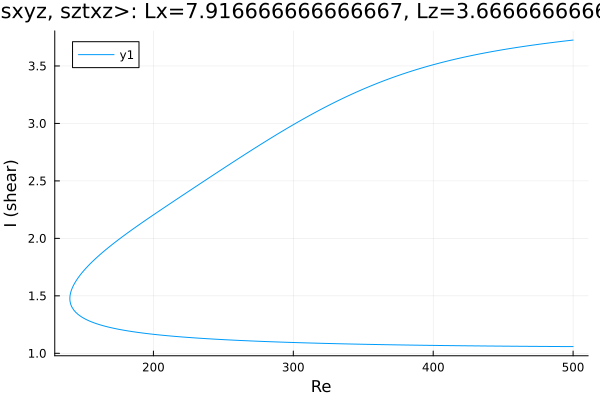

The table this chart was drawn from, first rows:
Re, shear
500.0, 3.725
498.7, 3.724
497.2, 3.722
495.8, 3.72
494.4, 3.718
493, 3.716
491.6, 3.713
490.2, 3.711
488.8, 3.709
487.3, 3.707
486, 3.705
484.5, 3.703
483.1, 3.701
481.7, 3.699
480.3, 3.696
478.9, 3.694
477.5, 3.692
476.1, 3.69
474.6, 3.687
473.2, 3.685
471.8, 3.682
470.4, 3.68
469, 3.678
467.6, 3.675
466.2, 3.673
464.7, 3.67
463.3, 3.668
461.9, 3.665
460.5, 3.662
459.1, 3.66
457.7, 3.657
456.3, 3.654
454.8, 3.652
453.4, 3.649
452, 3.646
450.6, 3.643
449.2, 3.64
447.8, 3.637
446.4, 3.634
444.9, 3.631
443.5, 3.628
442.1, 3.625
440.7, 3.622
439.3, 3.619
437.9, 3.616
436.5, 3.612
435.1, 3.609
433.6, 3.606
432.2, 3.602
430.8, 3.599
429.4, 3.595
428, 3.592
426.6, 3.588
425.2, 3.585
423.7, 3.581
422.3, 3.577
420.9, 3.573
419.5, 3.57
418.1, 3.566
416.7, 3.562
... 518 more rows
